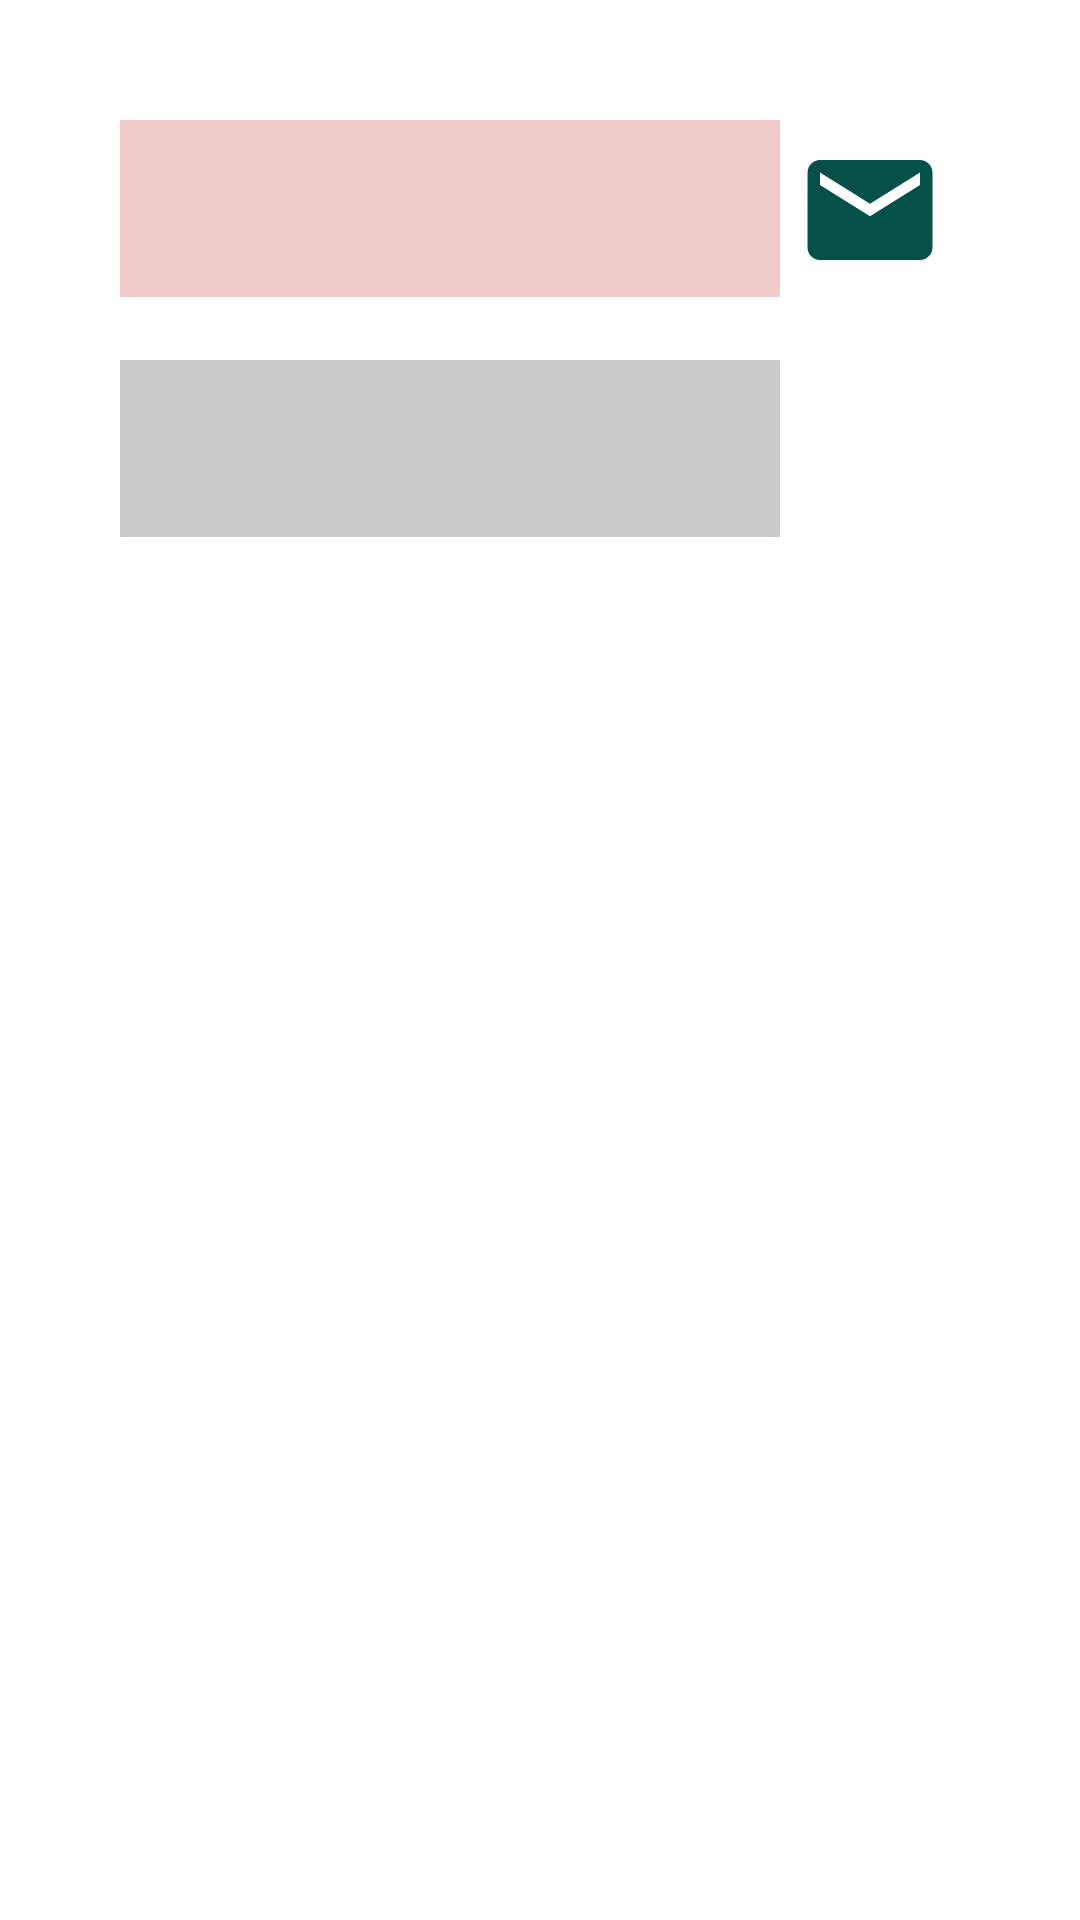

Produce the Android XML layout that renders to this screen, including the resource entries it uses.
<!-- AndroidManifest.xml: application theme Theme.MyAppInternship -->
<!-- res/layout/activity_date_time.xml -->
<?xml version="1.0" encoding="utf-8"?>
<LinearLayout xmlns:android="http://schemas.android.com/apk/res/android"
    xmlns:app="http://schemas.android.com/apk/res-auto"
    xmlns:tools="http://schemas.android.com/tools"
    android:layout_width="match_parent"
    android:layout_height="match_parent"
    android:orientation="vertical"
    android:padding="40dp"
    tools:context=".activity.DateTimeActivity">


    <LinearLayout
        android:layout_width="match_parent"
        android:layout_height="wrap_content"
        android:orientation="horizontal"
        tools:context=".activity.DateTimeActivity">

        <TextView
            android:id="@+id/tv_date"
            android:layout_width="match_parent"
            android:layout_height="wrap_content"
            android:layout_weight="1"
            android:background="#F1CACA"
            android:padding="20dp" />


        <ImageView
            android:id="@+id/img_date"
            android:layout_width="50dp"
            android:layout_height="50dp"
            android:layout_margin="5dp"
            android:src="@drawable/ic_baseline_email_24" />
    </LinearLayout>



    <LinearLayout
        android:layout_width="match_parent"
        android:layout_height="wrap_content"
        android:orientation="horizontal"
        android:layout_marginTop="20dp"
        tools:context=".activity.DateTimeActivity">

        <TextView
            android:id="@+id/tv_time"
            android:layout_width="match_parent"
            android:layout_height="wrap_content"
            android:layout_weight="1"
            android:background="#CCCACA"
            android:padding="20dp" />


        <ImageView
            android:id="@+id/img_time"
            android:layout_width="50dp"
            android:layout_height="50dp"
            android:layout_margin="5dp"
            android:src="@drawable/ic_menu_gallery" />
    </LinearLayout>


    </LinearLayout>
<!-- resources referenced by this layout -->
<resources>
  <!-- drawable ic_baseline_email_24 (drawable) -->
  <vector android:height="24dp" android:tint="#05514A"
      android:viewportHeight="24" android:viewportWidth="24"
      android:width="24dp" xmlns:android="http://schemas.android.com/apk/res/android">
      <path android:fillColor="@android:color/white"
          android:pathData="M20,4L4,4c-1.1,0 -1.99,0.9 -1.99,2L2,18c0,1.1 0.9,2 2,2h16c1.1,0 2,-0.9 2,-2L22,6c0,-1.1 -0.9,-2 -2,-2zM20,8l-8,5 -8,-5L4,6l8,5 8,-5v2z"/>
  </vector>
  <style name="Theme.MyAppInternship" parent="Theme.MaterialComponents.DayNight.DarkActionBar">
          
          <item name="colorPrimary">@color/purple_500</item>
          <item name="colorPrimaryVariant">@color/purple_700</item>
          <item name="colorOnPrimary">@color/white</item>
          
          <item name="colorSecondary">@color/teal_200</item>
          <item name="colorSecondaryVariant">@color/teal_700</item>
          <item name="colorOnSecondary">@color/black</item>
          
          <item name="android:statusBarColor" tools:targetApi="l">?attr/colorPrimaryVariant</item>
          
      </style>
  <color name="purple_500">#C82013</color>
  <color name="purple_700">#C82013</color>
  <color name="white">#FFFFFFFF</color>
  <color name="teal_200">#FF03DAC5</color>
  <color name="teal_700">#FF018786</color>
  <color name="black">#FF000000</color>
</resources>
